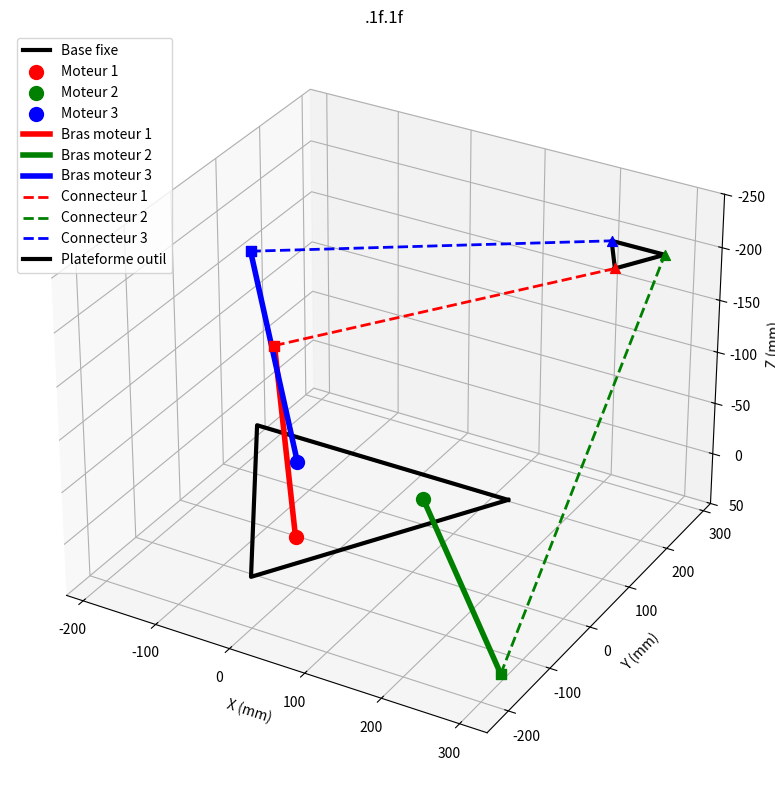

Source code (Python):
from math import *
import numpy as np

# Configuration affichage numpy : supprimer la notation scientifique
np.set_printoptions(suppress=True, precision=9, linewidth=200)

def rotate(x, y, angle_deg):
    """Rotation compatible avec arrays numpy et scalaires"""
    a = np.radians(angle_deg)
    return x*np.cos(a) - y*np.sin(a),  x*np.sin(a) + y*np.cos(a)

def solve_one_arm(xr, yr, z, wB, rP, L, l):
    """Résout pour un bras dont la direction est l'axe Y local
    Fonctionne avec des scalaires et arrays numpy"""
    a = wB - rP
    E = 2*L*(yr + a)
    F = 2*L*z
    G = xr**2 + yr**2 + z**2 + a**2 + L**2 + 2*a*yr - l**2
    disc = E**2 + F**2 - G**2
    
    mask_disc_neg = disc < 0
    mask_disc_pos = ~mask_disc_neg
    t_minus = np.zeros_like(xr)
    t_minus[mask_disc_neg] =  np.nan  
    t_minus[mask_disc_pos] = (-F[mask_disc_pos] - np.sqrt(disc[mask_disc_pos])) / (G[mask_disc_pos] - E[mask_disc_pos])
    return np.degrees(2*np.arctan(t_minus))
    
    

def DeltaInverse(coordinates):
    """
    Calcule l'inverse cinématique pour un robot Delta.
    
    Paramètres:
    -----------
    coordinates : array numpy de shape (n, 3)
        Chaque ligne contient les coordonnées [x, y, z] d'un point
    
    Retour:
    -------
    array numpy de shape (n, 3)
        Chaque ligne contient les angles [t1, t2, t3] des trois moteurs
    """
    # Convertir en array numpy si nécessaire
    coords = np.atleast_2d(np.array(coordinates, dtype=float))
    
    # Vérifier la forme
    if (coords.ndim != 2) | (coords.shape[1] != 3):
        return np.array([[np.nan, np.nan, np.nan]])
    else:
    
        # Paramètres du robot
        rB = 200    # Rayon du cercle sur lequel sont les moteurs
        wB = rB/2               # Rayon de la base du triangle équilatéral formé par les moteurs
        rP = 40                 # Rayon de la plateforme (distance du centre à un point d'attache)
        L = 200                 # Longueur des bras moteurs
        l = 430                 # Longueur des bras parallèles
        
        x = coords[:, 0]
        y = coords[:, 1]
        z = coords[:, 2]
        
        # Bras 1 : pas de rotation
        x1, y1 = rotate(x, y, 0)
        t1 = solve_one_arm(x1, y1, z, wB, rP, L, l)
        
        # Bras 2 : rotation de -120°
        x2, y2 = rotate(x, y, -120)
        t2 = solve_one_arm(x2, y2, z, wB, rP, L, l)
        
        # Bras 3 : rotation de +120°
        x3, y3 = rotate(x, y, 120)
        t3 = solve_one_arm(x3, y3, z, wB, rP, L, l)
        
        # Retourner un array de shape (n, 3)
        return np.column_stack((t1, t2, t3))


def DeltaForward(angles):
    """
    Calcule la cinématique directe pour un robot Delta.
    Fonctionne complètement vectorisé avec les arrays numpy.
    
    Paramètres:
    -----------
    angles : array numpy de shape (n, 3)
        Chaque ligne contient les angles [t1, t2, t3] des trois moteurs (en degrés)
    
    Retour:
    -------
    array numpy de shape (n, 3)
        Chaque ligne contient les coordonnées [x, y, z] de la plateforme
    """
    np_angles = np.atleast_2d(np.array(angles, dtype=float))

    # Vérifier la forme
    if (np_angles.ndim != 2) | (np_angles.shape[1] != 3):
        return np.array([[np.nan, np.nan, np.nan]])
    
    
    else:
        rP = 40              # Rayon de la plateforme (distance du centre à un point d'attache)
        rB = 200              # Rayon du cercle sur lequel sont les moteurs
        wP = rP/2               # Rayon de la base du triangle équilatéral formé par les points d'attache sur la plateforme
        wB = rB/2               # Rayon de la base du triangle équilatéral formé par les moteurs
        sP = rP*3/sqrt(3)       # Rayon du cercle sur lequel sont les points d'attache sur la plateforme
        sB = rB*3/sqrt(3)       # Rayon du cercle sur lequel sont les moteurs
        L = 200                 # Longueur des bras moteurs
        l = 430                 # Longueur des bras parallèles (entre les points d'attache sur la plateforme et les extrémités des bras moteurs)
        t1_rad = np.radians(np_angles[:, 0])
        t2_rad = np.radians(np_angles[:, 1])
        t3_rad = np.radians(np_angles[:, 2])
        
        A1 = np.column_stack((np.zeros_like(t1_rad), -wB - L*np.cos(t1_rad)+rP, -L*np.sin(t1_rad)))
        A2 = np.column_stack(((np.sqrt(3)/2)*(wB + L*np.cos(t2_rad))-sP/2, (1/2)*(wB + L*np.cos(t2_rad))-wP, -L*np.sin(t2_rad)))
        A3 = np.column_stack((-(np.sqrt(3)/2)*(wB + L*np.cos(t3_rad))+sP/2, (1/2)*(wB + L*np.cos(t3_rad))-wP, -L*np.sin(t3_rad)))
        
        a11 = 2*(A3[:,0] - A1[:,0])
        a12 = 2*(A3[:,1] - A1[:,1])
        a13 = 2*(A3[:,2] - A1[:,2])
        a21 = 2*(A3[:,0] - A2[:,0])
        a22 = 2*(A3[:,1] - A2[:,1])
        a23 = 2*(A3[:,2] - A2[:,2])
        
        b1 = l**2 - l**2 - A1[:,0]**2 - A1[:,1]**2 - A1[:,2]**2 + A3[:,0]**2 + A3[:,1]**2 + A3[:,2]**2
        b2 = l**2 - l**2 - A2[:,0]**2 - A2[:,1]**2 - A2[:,2]**2 + A3[:,0]**2 + A3[:,1]**2 + A3[:,2]**2
        
        # Créer des masques pour cas singulier et normal
        singular_mask = (np.abs(a13) < 1e-10) | (np.abs(a23) < 1e-10)
        normal_mask = ~singular_mask
        
        n = len(np_angles)
        x = np.zeros(n)
        y = np.zeros(n)
        z = np.zeros(n)
        
        # Traiter cas singulier
        if np.any(singular_mask):
            idx = np.where(singular_mask)[0]
            
            aS = a11[idx]
            bS = a12[idx]
            cS = l**2 - l**2 - A1[idx,0]**2 - A1[idx,1]**2 + A3[idx,0]**2 + A3[idx,1]**2
            dS = a21[idx]
            eS = a22[idx]
            fS = l**2 - l**2 - A2[idx,0]**2 - A2[idx,1]**2 + A3[idx,0]**2 + A3[idx,1]**2
            
            x[idx] = (cS*eS - fS*bS) / (aS*eS - dS*bS)
            y[idx] = (aS*fS - dS*cS) / (aS*eS - dS*bS)
            
            B = -2*A1[idx,2]
            C = A1[idx,2]**2 - l**2 + (x[idx]-A1[idx,0])**2 + (y[idx]-A1[idx,1])**2
            zplus = (-B + np.sqrt(B**2 - 4*C)) / 2
            zminus = (-B - np.sqrt(B**2 - 4*C)) / 2
            
            # Choisir zplus si négatif, sinon zminus
            mask_zplus = zplus < 0
            z[idx[mask_zplus]] = zplus[mask_zplus]
            z[idx[~mask_zplus]] = zminus[~mask_zplus]
        
        # Traiter cas normal
        if np.any(normal_mask):
            idx = np.where(normal_mask)[0]
            
            a1 = a11[idx]/a13[idx] - a21[idx]/a23[idx]
            a2 = a12[idx]/a13[idx] - a22[idx]/a23[idx]
            a3 = b2[idx]/a23[idx] - b1[idx]/a13[idx]
            a4 = -a2/a1
            a5 = -a3/a1
            a6 = (-a21[idx]*a4 - a22[idx])/a23[idx]
            a7 = (b2[idx] - a21[idx]*a5)/a23[idx]
            
            aa = a4**2 + 1 + a6**2
            bb = 2*a4*(a5 - A1[idx,0]) - 2*A1[idx,1] + 2*a6*(a7 - A1[idx,2])
            cc = a5*(a5 - 2*A1[idx,0]) + a7*(a7 - 2*A1[idx,2]) + A1[idx,0]**2 + A1[idx,1]**2 + A1[idx,2]**2 - l**2
            
            yplus = (-bb + np.sqrt(bb**2 - 4*aa*cc)) / (2*aa)
            yminus = (-bb - np.sqrt(bb**2 - 4*aa*cc)) / (2*aa)
            xplus = a4*yplus + a5
            zplus = a6*yplus + a7
            xminus = a4*yminus + a5
            zminus = a6*yminus + a7
            
            # Choisir la solution avec z négatif (plateforme en dessous des moteurs)
            mask_zplus = zplus < 0
            x[idx[mask_zplus]] = xplus[mask_zplus]
            y[idx[mask_zplus]] = yplus[mask_zplus]
            z[idx[mask_zplus]] = zplus[mask_zplus]
            
            x[idx[~mask_zplus]] = xminus[~mask_zplus]
            y[idx[~mask_zplus]] = yminus[~mask_zplus]
            z[idx[~mask_zplus]] = zminus[~mask_zplus]
        
        return np.column_stack((x, y, z))

def test_forward_inverse():
    """Valide les cas inverse forward simples ainsi que les edges cases en printant les résultats obtenus
    
    Parramètres:
    -----------
    Void
    
    Retour:
    -----------
    Void

    """
    
        # Exemple d'utilisation avec un array unique
    print("Inverse (single point):", DeltaInverse([[250, 250, -200]]))
    print("Inverse (single point):", DeltaInverse([[0, 0, -300]]))

    # Exemple d'utilisation avec plusieurs points
    test_coords = np.array([
        [250, 250, -200],
        [0, 0, -300],
        [0, 0, -342.5],
        [2500,2500,-2500],
        [50,50,0]
    ])
    print("\nInverse (multiple points):")
    print(DeltaInverse(test_coords))
    print("Inverse (erreur format):", DeltaInverse([[0, 0]]))

    # Exemple d'utilisation avec un array unique
    print("Forward (single angles):", DeltaForward([[78.5, -61.8, 57.4]]))
    print("Forward (single angles):", DeltaForward([[-13.5, -13.5, -13.5]]))

    # Exemple d'utilisation avec plusieurs points
    test_angles = np.array([
        [78.5, -61.8, 57.4],
        [-13.5, -13.5, -13.5],
        [0, 0, 0]
    ])
    print("\nForward (multiple angles):")
    print(DeltaForward(test_angles))
    print("\nInverse(Forward(test_angles)):")
    print(DeltaInverse(DeltaForward(test_angles)))
    print("Forward (erreur format):", DeltaInverse([[0, 0]]))
    

    visualisation(angles= test_angles[0])
    
    visualisation(position = DeltaForward(test_angles[0]))


def visualisation(position=None, angles=None, ax=None, show_plot=True):
    """
    Affiche une visualisation 3D de la configuration du robot Delta.

    Paramètres:
    -----------
    position : array-like de shape (3,), optionnel
        Coordonnées [x, y, z] de la plateforme outil
    angles : array-like de shape (3,), optionnel
        Angles [theta1, theta2, theta3] des trois moteurs en degrés
    ax : matplotlib Axes3D, optionnel
        Axes sur lesquels tracer (pour sous-plots)
    show_plot : bool
        Si True, affiche la figure avec plt.show()

    Si position est fourni, calcule les angles correspondants.
    Si angles est fourni, calcule la position correspondante.
    Si aucun n'est fourni, utilise une position par défaut.
    """
    import matplotlib.pyplot as plt
    from mpl_toolkits.mplot3d import Axes3D

    # Paramètres du robot
    rB = 200    # Rayon du cercle sur lequel sont les moteurs
    wB = rB/2   # Rayon de la base du triangle équilatéral formé par les moteurs
    rP = 40     # Rayon de la plateforme (distance du centre à un point d'attache)
    wP = rP/2   # Rayon de la base du triangle équilatéral formé par les points d'attache
    sP = rP*3/sqrt(3)  # Rayon du cercle sur lequel sont les points d'attache sur la plateforme
    sB = rB*3/sqrt(3)  # Rayon du cercle sur lequel sont les moteurs
    L = 200     # Longueur des bras moteurs
    l = 430     # Longueur des bras parallèles

    # Calculer angles et position
    if position is not None:
        angles_calc = DeltaInverse([position])[0]
        print(f"Angles calculés pour position {position}: θ1={angles_calc[0]:.2f}°, θ2={angles_calc[1]:.2f}°, θ3={angles_calc[2]:.2f}°")
        if np.isnan(angles_calc[0]):
            print("Position hors de portée du robot")
            return
        angles = angles_calc
    elif angles is not None:
        position_calc = DeltaForward([angles])[0]
        print(f"Position calculée pour angles {angles}: x={position_calc[0]:.2f} mm, y={position_calc[1]:.2f} mm, z={position_calc[2]:.2f} mm")
        if np.isnan(position_calc[0]):
            print("Angles invalides")
            return
        position = position_calc
    else:
        # Position par défaut
        position = [0, 0, -300]
        angles = DeltaInverse([position])[0]

    x0, y0, z0 = position
    theta1, theta2, theta3 = angles

    # Créer la figure si nécessaire
    if ax is None:
        fig = plt.figure(figsize=(10, 8))
        ax = fig.add_subplot(111, projection='3d')
    else:
        fig = ax.figure

    # Positions des moteurs (base fixe)
    # Le bras 1 pointe dans la direction -Y ; les bras 2 et 3 sont tournés de +120° et +240°.
    motor1 = (0, -wB, 0)
    motor2 = ( wB*sqrt(3)/2,  wB/2, 0)   # rotate((0,-wB,0), +120°)
    motor3 = (-wB*sqrt(3)/2,  wB/2, 0)   # rotate((0,-wB,0), +240°)

    base1 = (sB/2,  wB, 0)
    base2 = (-sB/2, wB, 0)
    base3 = (0, -rB, 0)

    # Positions des extrémités des bras moteurs
    # Pour le bras i, le coude est à : motor_i + L*(0, -cos(θ_i), -sin(θ_i)) dans le repère local,
    # ce qui donne après rotation par +k*120° :
    arm1_end = (0,
                -wB - L*np.cos(np.radians(theta1)),
                -L*np.sin(np.radians(theta1)))
    arm2_end = ( (wB + L*np.cos(np.radians(theta2)))*sqrt(3)/2,
                 (wB + L*np.cos(np.radians(theta2)))/2,
                -L*np.sin(np.radians(theta2)))
    arm3_end = (-(wB + L*np.cos(np.radians(theta3)))*sqrt(3)/2,
                 (wB + L*np.cos(np.radians(theta3)))/2,
                -L*np.sin(np.radians(theta3)))

    # Positions des points d'attache sur la plateforme outil
    # Le point d'attache du bras 1 est décalé de -rP selon Y (même convention que -Y pour le bras 1).
    platform1 = (x0,               y0 - rP,      z0)
    platform2 = (x0 + rP*sqrt(3)/2, y0 + rP/2,  z0)   # rotate((0,-rP), +120°) + centre
    platform3 = (x0 - rP*sqrt(3)/2, y0 + rP/2,  z0)   # rotate((0,-rP), +240°) + centre

    # Tracer la base fixe (plateforme supérieure)
    base_points = np.array([base1, base2, base3, base1])
    ax.plot(base_points[:, 0], base_points[:, 1], base_points[:, 2],
            'k-', linewidth=3, label='Base fixe')

    # Tracer les moteurs
    ax.scatter(*motor1, color='red', s=100, label='Moteur 1')
    ax.scatter(*motor2, color='green', s=100, label='Moteur 2')
    ax.scatter(*motor3, color='blue', s=100, label='Moteur 3')

    # Tracer les bras moteurs
    ax.plot([motor1[0], arm1_end[0]], [motor1[1], arm1_end[1]], [motor1[2], arm1_end[2]],
            'r-', linewidth=4, label='Bras moteur 1')
    ax.plot([motor2[0], arm2_end[0]], [motor2[1], arm2_end[1]], [motor2[2], arm2_end[2]],
            'g-', linewidth=4, label='Bras moteur 2')
    ax.plot([motor3[0], arm3_end[0]], [motor3[1], arm3_end[1]], [motor3[2], arm3_end[2]],
            'b-', linewidth=4, label='Bras moteur 3')

    # Tracer les extrémités des bras moteurs
    ax.scatter(*arm1_end, color='red', s=50, marker='s')
    ax.scatter(*arm2_end, color='green', s=50, marker='s')
    ax.scatter(*arm3_end, color='blue', s=50, marker='s')

    # Tracer les bras parallèles (connecteurs)
    ax.plot([arm1_end[0], platform1[0]], [arm1_end[1], platform1[1]], [arm1_end[2], platform1[2]],
            'r--', linewidth=2, label='Connecteur 1')
    ax.plot([arm2_end[0], platform2[0]], [arm2_end[1], platform2[1]], [arm2_end[2], platform2[2]],
            'g--', linewidth=2, label='Connecteur 2')
    ax.plot([arm3_end[0], platform3[0]], [arm3_end[1], platform3[1]], [arm3_end[2], platform3[2]],
            'b--', linewidth=2, label='Connecteur 3')
    length1 = np.sqrt((arm1_end[0]-platform1[0])**2 + (arm1_end[1]-platform1[1])**2 + (arm1_end[2]-platform1[2])**2)
    length2 = np.sqrt((arm2_end[0]-platform2[0])**2 + (arm2_end[1]-platform2[1])**2 + (arm2_end[2]-platform2[2])**2)
    length3 = np.sqrt((arm3_end[0]-platform3[0])**2 + (arm3_end[1]-platform3[1])**2 + (arm3_end[2]-platform3[2])**2)
    print(f"Longueurs des connecteurs: Connecteur 1 = {length1:.2f} mm, Connecteur 2 = {length2:.2f} mm, Connecteur 3 = {length3:.2f} mm")

    # Tracer la plateforme outil (plateforme inférieure)
    platform_points = np.array([platform1, platform2, platform3, platform1])
    ax.plot(platform_points[:, 0], platform_points[:, 1], platform_points[:, 2],
            'k-', linewidth=3, label='Plateforme outil')

    # Tracer les points d'attache sur la plateforme
    ax.scatter(*platform1, color='red', s=50, marker='^')
    ax.scatter(*platform2, color='green', s=50, marker='^')
    ax.scatter(*platform3, color='blue', s=50, marker='^')

    # Configuration de l'affichage
    ax.set_xlabel('X (mm)')
    ax.set_ylabel('Y (mm)')
    ax.set_zlabel('Z (mm)')
    ax.set_title('.1f'
                 '.1f')

    # Ajuster les limites pour une meilleure visualisation
    all_points = np.vstack([base_points, platform_points])
    max_range = max(np.ptp(all_points[:, 0]), np.ptp(all_points[:, 1]), np.ptp(all_points[:, 2]))

    ax.set_xlim([np.min(all_points[:, 0]) - 50, np.max(all_points[:, 0]) + 50])
    ax.set_ylim([np.min(all_points[:, 1]) - 50, np.max(all_points[:, 1]) + 50])
    ax.set_zlim([np.min(all_points[:, 2]) - 50, np.max(all_points[:, 2]) + 50])

    ax.legend()
    ax.grid(True)

    # Inverser l'axe Z pour que la base soit en haut
    ax.invert_zaxis()

    if show_plot:
        plt.tight_layout()
        plt.show()

    # Afficher les informations
    print(f"Position de la plateforme: x={x0:.2f}, y={y0:.2f}, z={z0:.2f} mm")
    print(f"Angles des moteurs: θ1={theta1:.2f}°, θ2={theta2:.2f}°, θ3={theta3:.2f}°")

    return fig, ax
test_forward_inverse()
